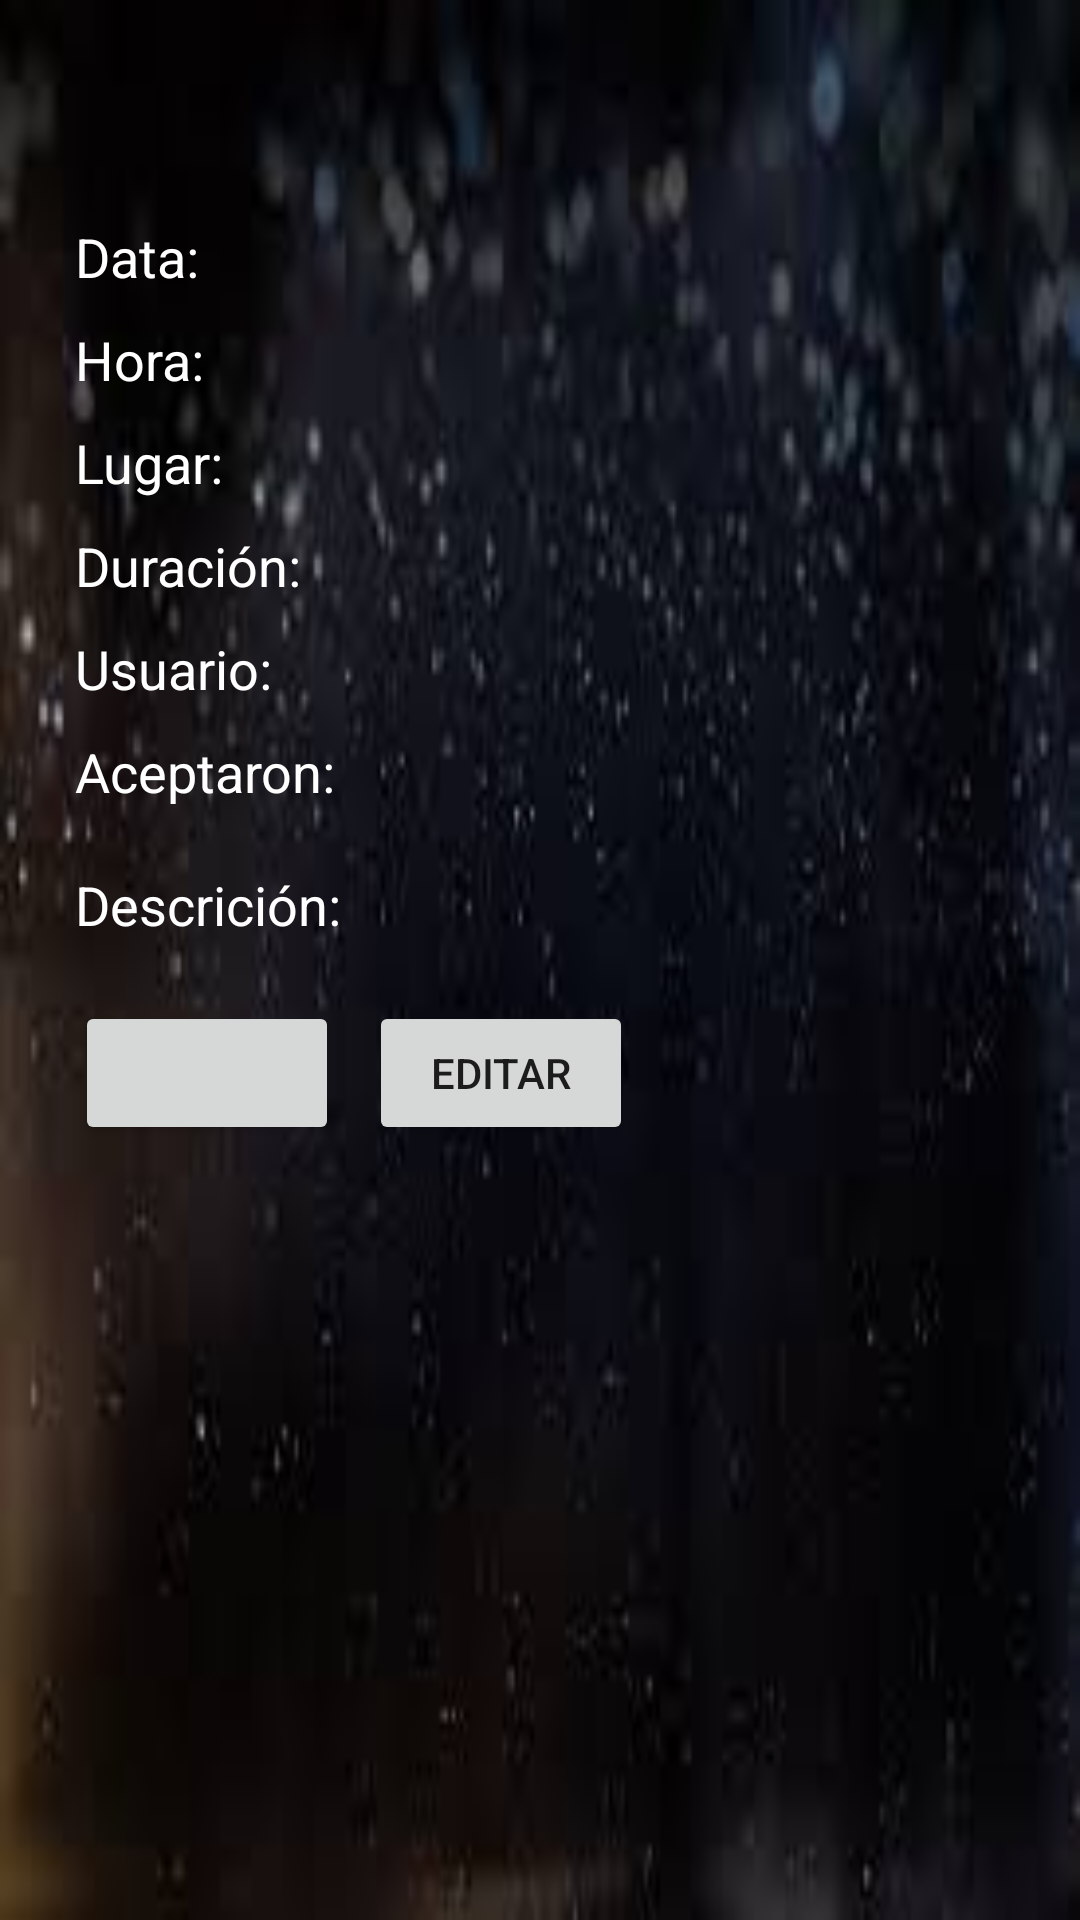

The Android layout XML behind this screen, and the referenced resources:
<!-- AndroidManifest.xml: application theme Theme.Temporalis -->
<!-- res/layout/activity_oferta.xml -->
<?xml version="1.0" encoding="utf-8"?>
<LinearLayout
    xmlns:android="http://schemas.android.com/apk/res/android"
    android:layout_width="match_parent"
    android:layout_height="match_parent"
    android:orientation="vertical"
    android:background="@drawable/degrade"
    android:padding="15dp">

    <LinearLayout
        android:layout_width="match_parent"
        android:layout_height="wrap_content"
        android:orientation="horizontal"
        android:layout_marginLeft="10dp"
        android:layout_marginTop="10dp">

        <TextView
            android:layout_width="wrap_content"
            android:layout_height="wrap_content"
            android:id="@+id/txtTitulo"
            android:textColor="@color/white"
            android:textSize="21dp"/>

    </LinearLayout>

    <LinearLayout
        android:layout_width="match_parent"
        android:layout_height="wrap_content"
        android:layout_marginLeft="10dp"
        android:layout_marginTop="20dp"
        android:orientation="horizontal">

        <TextView
            android:layout_width="wrap_content"
            android:layout_height="wrap_content"
            android:id="@+id/txtViewData"
            android:text="Data: "
            android:textSize="18dp"
            android:textColor="@color/white"/>

        <TextView
            android:layout_width="wrap_content"
            android:layout_height="wrap_content"
            android:id="@+id/txtData"
            android:textColor="@color/white"
            android:textSize="18dp"/>

    </LinearLayout>

    <LinearLayout
        android:layout_width="match_parent"
        android:layout_height="wrap_content"
        android:layout_marginTop="10dp"
        android:layout_marginLeft="10dp"
        android:orientation="horizontal">

        <TextView
            android:layout_width="wrap_content"
            android:layout_height="wrap_content"
            android:textSize="18dp"
            android:id="@+id/txtViewHora"
            android:text="Hora: "
            android:textColor="@color/white"/>

        <TextView
            android:layout_width="wrap_content"
            android:layout_height="wrap_content"
            android:id="@+id/txtHora"
            android:textSize="18dp"
            android:textColor="@color/white"/>

    </LinearLayout>

    <LinearLayout
        android:layout_width="match_parent"
        android:layout_marginTop="10dp"
        android:layout_height="wrap_content"
        android:layout_marginLeft="10dp"
        android:orientation="horizontal">

        <TextView
            android:layout_width="wrap_content"
            android:layout_height="wrap_content"
            android:id="@+id/txtViewLugar"
            android:text="Lugar: "
            android:textSize="18dp"
            android:textColor="@color/white"/>

        <TextView
            android:layout_width="wrap_content"
            android:layout_height="wrap_content"
            android:id="@+id/txtLugar"
            android:textSize="18dp"
            android:textColor="@color/white"/>

    </LinearLayout>
    <LinearLayout
        android:layout_width="match_parent"
        android:layout_height="wrap_content"
        android:layout_marginTop="10dp"
        android:layout_marginLeft="10dp"
        android:orientation="horizontal">

        <TextView
            android:layout_width="wrap_content"
            android:layout_height="wrap_content"
            android:id="@+id/txtViewDuracion"
            android:text="Duración: "
            android:textSize="18dp"
            android:textColor="@color/white"/>

        <TextView
            android:layout_width="wrap_content"
            android:layout_height="wrap_content"
            android:id="@+id/txtDuracion"
            android:textSize="18dp"
            android:textColor="@color/white"/>

    </LinearLayout>

    <LinearLayout
        android:layout_width="match_parent"
        android:layout_height="wrap_content"
        android:orientation="horizontal"
        android:layout_marginLeft="10dp"
        android:layout_marginTop="10dp">

        <TextView
            android:layout_width="wrap_content"
            android:layout_height="wrap_content"
            android:id="@+id/txtViewCreador"
            android:textSize="18dp"
            android:text="Usuario: "
            android:textColor="@color/white"/>

        <TextView
            android:layout_width="wrap_content"
            android:layout_height="wrap_content"
            android:id="@+id/txtCreador"
            android:textSize="18dp"
            android:textColor="@color/white"/>

    </LinearLayout>
    <LinearLayout
        android:layout_width="match_parent"
        android:layout_height="wrap_content"
        android:layout_marginTop="10dp"
        android:layout_marginLeft="10dp"
        android:orientation="horizontal">

    <TextView
        android:layout_width="wrap_content"
        android:layout_height="wrap_content"
        android:id="@+id/txtViewClientes"
        android:textSize="18dp"
        android:text="Aceptaron: "
        android:textColor="@color/white"/>

    <TextView
        android:layout_width="wrap_content"
        android:layout_height="wrap_content"
        android:id="@+id/txtClientes"
        android:textSize="18dp"
        android:textColor="@color/white"/>

</LinearLayout>
    <LinearLayout
        android:layout_width="match_parent"
        android:layout_height="wrap_content"
        android:layout_marginLeft="10dp"
        android:layout_marginTop="20dp"
        android:orientation="horizontal">

        <TextView
            android:layout_width="wrap_content"
            android:layout_height="wrap_content"
            android:id="@+id/txtViewDescripcion"
            android:text="Descrición: "
            android:textSize="18dp"
            android:textColor="@color/white"/>

        <TextView
            android:layout_width="wrap_content"
            android:layout_height="wrap_content"
            android:id="@+id/txtwDescripcion"
            android:textColor="@color/white"
            android:textSize="18dp"/>

    </LinearLayout>


    <LinearLayout
        android:layout_width="match_parent"
        android:layout_height="wrap_content"
        android:layout_marginTop="10dp"
        android:layout_marginLeft="10dp"
        android:orientation="horizontal">

    <Button
        android:layout_width="wrap_content"
        android:layout_height="wrap_content"
        android:id="@+id/btnServizo"
        android:layout_marginTop="10dp"/>

        <Button
            android:layout_width="wrap_content"
            android:layout_height="wrap_content"
            android:text="Editar"
            android:layout_marginLeft="10dp"
            android:id="@+id/btnEditarServizo"
            android:layout_marginTop="10dp"/>
    </LinearLayout>
</LinearLayout>
<!-- resources referenced by this layout -->
<resources>
  <color name="white">#FFFFFFFF</color>
  <!-- drawable degrade: jpg bitmap (drawable, 4357 bytes) -->
  <style name="Theme.Temporalis" parent="Theme.MaterialComponents.DayNight.DarkActionBar">
          
          <item name="colorPrimary">@color/purple_500</item>
          <item name="colorPrimaryVariant">@color/purple_700</item>
          <item name="colorOnPrimary">@color/white</item>
          
          <item name="colorSecondary">@color/teal_200</item>
          <item name="colorSecondaryVariant">@color/teal_700</item>
          <item name="colorOnSecondary">@color/black</item>
          
          <item name="android:statusBarColor" tools:targetApi="l">?attr/colorPrimaryVariant</item>
          
      </style>
  <color name="purple_500">#FF6200EE</color>
  <color name="purple_700">#FF3700B3</color>
  <color name="teal_200">#FF03DAC5</color>
  <color name="teal_700">#FF018786</color>
  <color name="black">#FF000000</color>
</resources>
